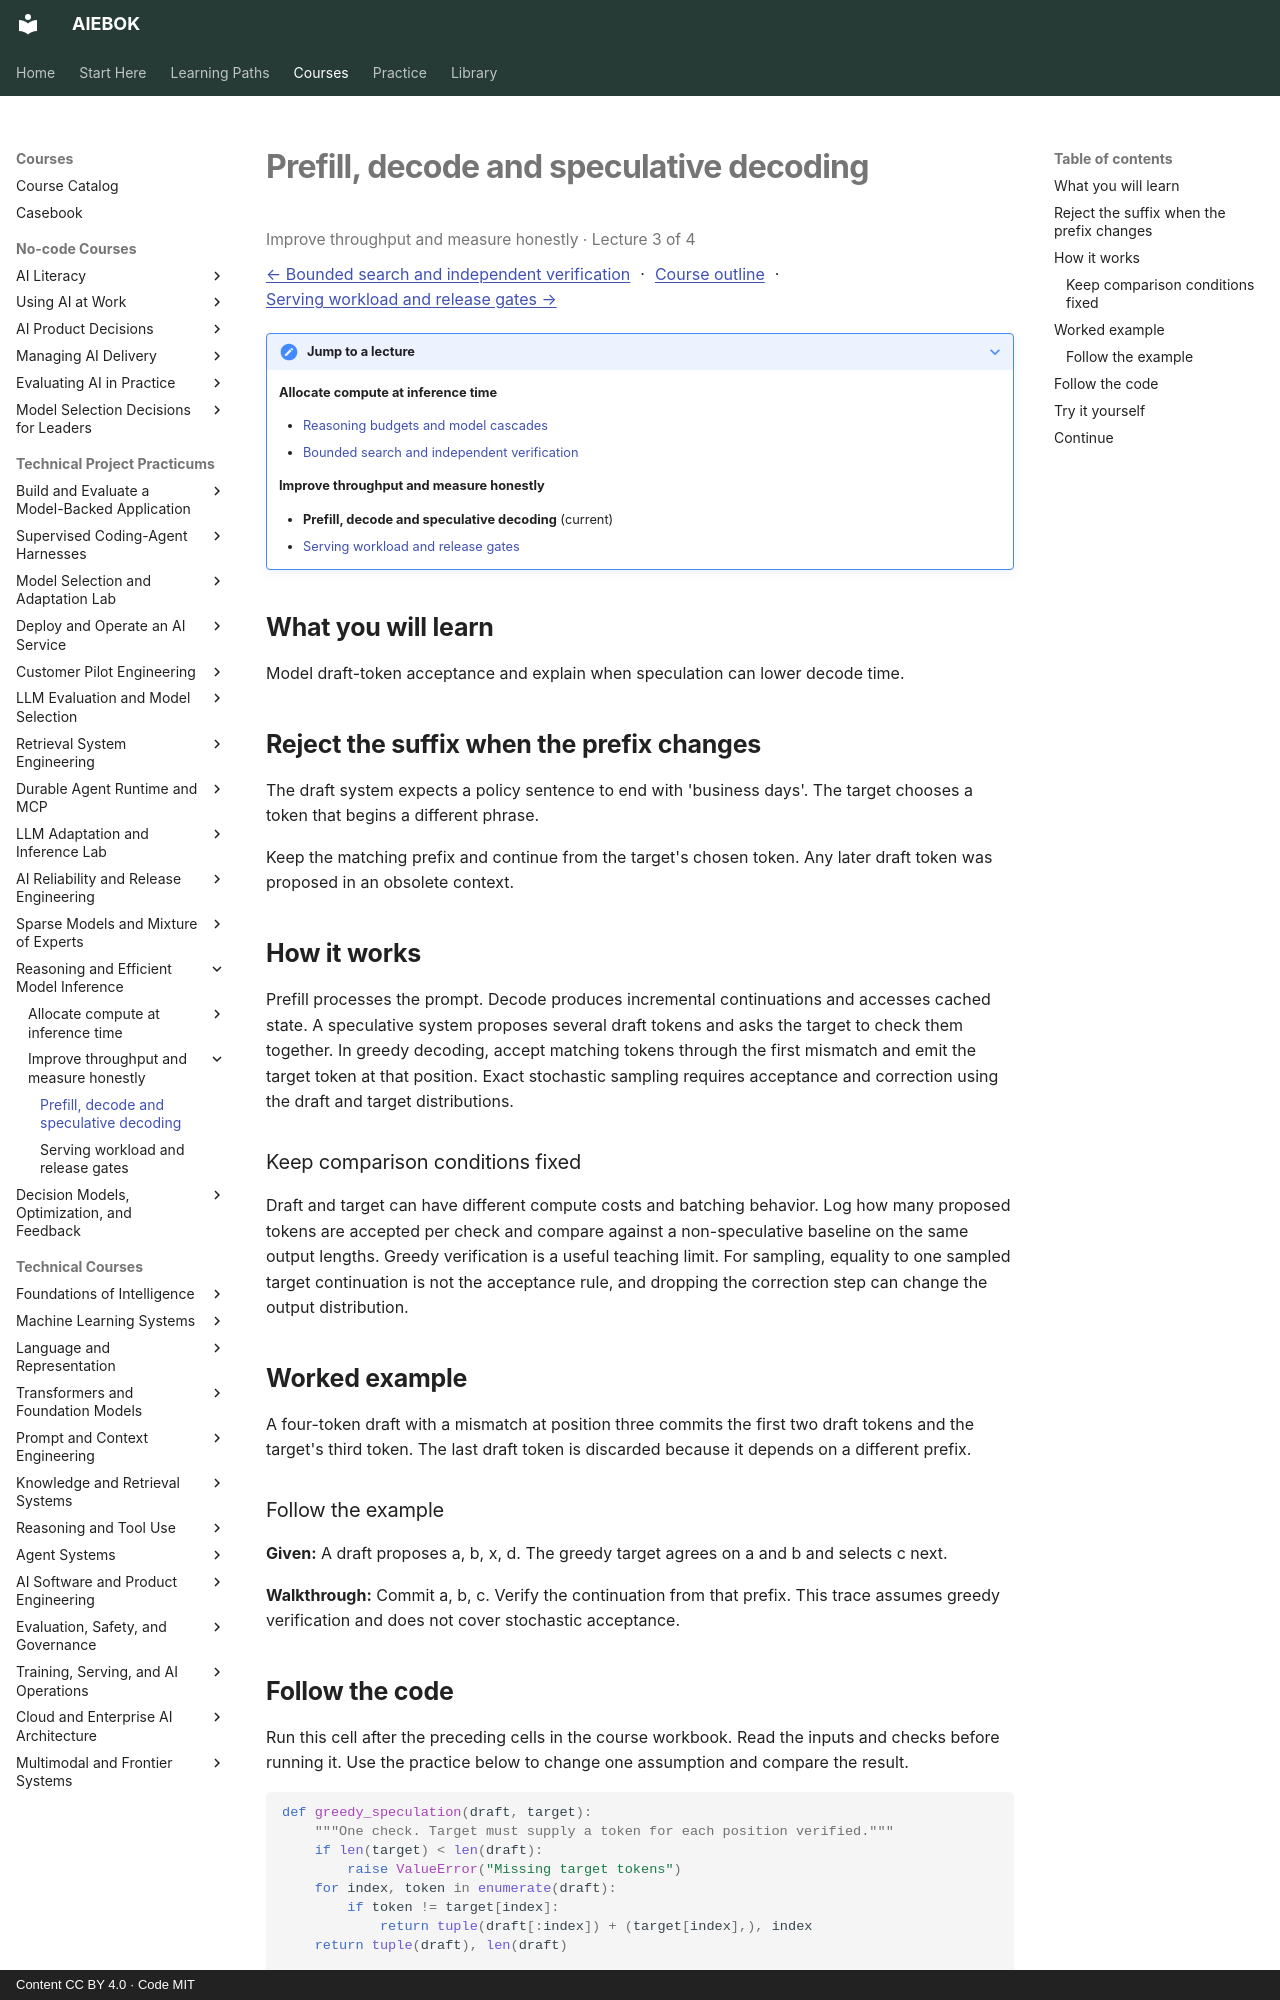

repository: mahalingam-inapp/aiebok · page: courses/reasoning-efficient-inference/03-prefill-decode-and-speculative-decoding/index.html · generator: mkdocs · copyright: Content CC BY 4.0 · Code MIT

# Prefill, decode and speculative decoding

<p class="study-position" data-course="reasoning-efficient-inference" data-lecture="03-prefill-decode-and-speculative-decoding.md">Improve throughput and measure honestly · Lecture 3 of 4</p>

[← Bounded search and independent verification](02-bounded-search-and-independent-verification.md) · [Course outline](index.md#course-outline){ .study-overview } · [Serving workload and release gates →](04-serving-workload-and-release-gates.md)
{: .study-directions }

??? note "Jump to a lecture"

    **Allocate compute at inference time**

    - [Reasoning budgets and model cascades](01-reasoning-budgets-and-model-cascades.md)
    - [Bounded search and independent verification](02-bounded-search-and-independent-verification.md)

    **Improve throughput and measure honestly**

    - **Prefill, decode and speculative decoding** (current)
    - [Serving workload and release gates](04-serving-workload-and-release-gates.md)

## What you will learn

Model draft-token acceptance and explain when speculation can lower decode time.

## Reject the suffix when the prefix changes

The draft system expects a policy sentence to end with 'business days'. The target chooses a token that begins a different phrase.

Keep the matching prefix and continue from the target's chosen token. Any later draft token was proposed in an obsolete context.

## How it works

Prefill processes the prompt. Decode produces incremental continuations and accesses cached state. A speculative system proposes several draft tokens and asks the target to check them together. In greedy decoding, accept matching tokens through the first mismatch and emit the target token at that position. Exact stochastic sampling requires acceptance and correction using the draft and target distributions.

### Keep comparison conditions fixed
Draft and target can have different compute costs and batching behavior. Log how many proposed tokens are accepted per check and compare against a non-speculative baseline on the same output lengths. Greedy verification is a useful teaching limit. For sampling, equality to one sampled target continuation is not the acceptance rule, and dropping the correction step can change the output distribution.

## Worked example

A four-token draft with a mismatch at position three commits the first two draft tokens and the target's third token. The last draft token is discarded because it depends on a different prefix.

### Follow the example

**Given:** A draft proposes a, b, x, d. The greedy target agrees on a and b and selects c next.

**Walkthrough:** Commit a, b, c. Verify the continuation from that prefix. This trace assumes greedy verification and does not cover stochastic acceptance.
